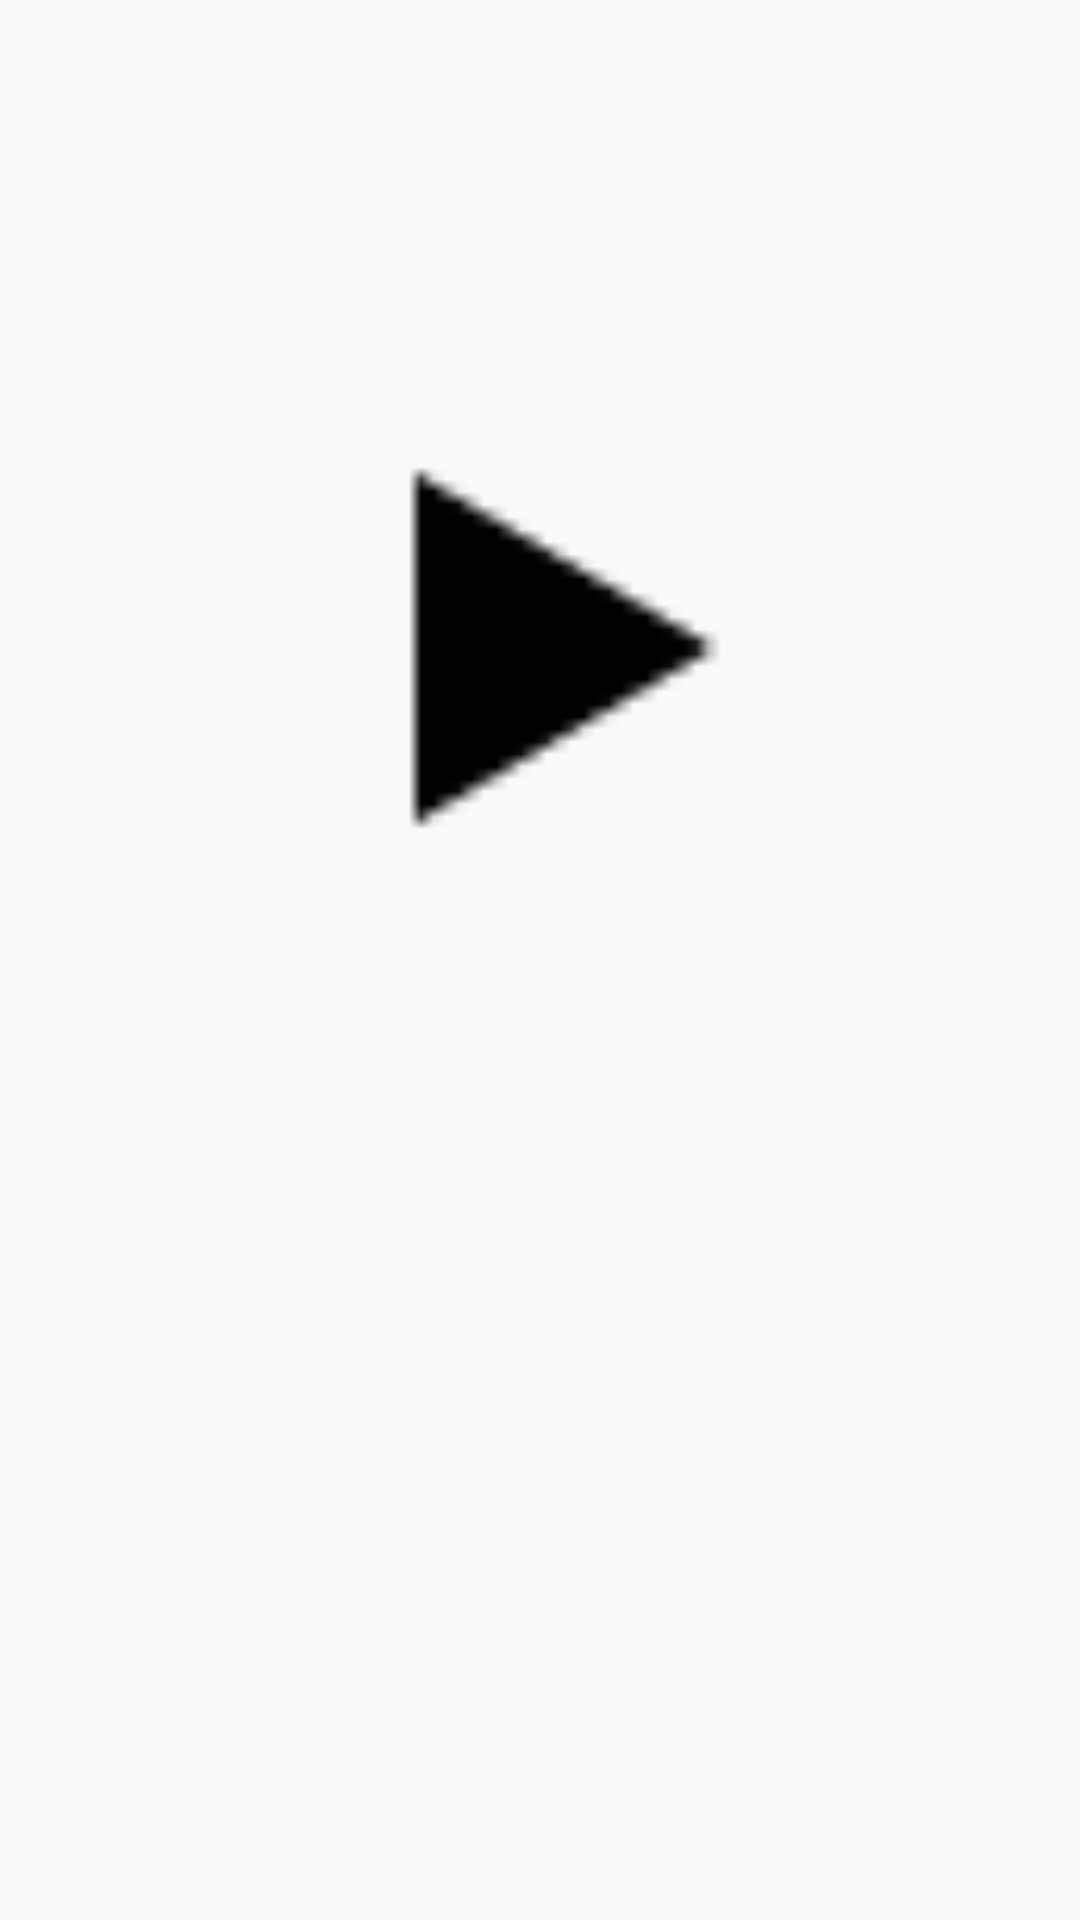

Here is an Android app screen rendered from its layout file. Give the layout XML and the strings, colors and styles it references.
<!-- AndroidManifest.xml: application theme AppTheme -->
<!-- res/layout/activity_play.xml -->
<?xml version="1.0" encoding="utf-8"?>
<RelativeLayout xmlns:android="http://schemas.android.com/apk/res/android"
    xmlns:tools="http://schemas.android.com/tools"
    android:layout_width="match_parent"
    android:layout_height="match_parent"
    android:paddingBottom="@dimen/activity_vertical_margin"
    android:paddingLeft="@dimen/activity_horizontal_margin"
    android:paddingRight="@dimen/activity_horizontal_margin"
    android:paddingTop="@dimen/activity_vertical_margin"
    tools:context="com.example.giraffe.lifesountrack.PlayActivity">

    <Button
        android:layout_width="200dp"
        android:layout_height="200dp"
        android:background="@drawable/play"
        android:gravity="center_vertical|center_horizontal"
        android:layout_alignParentTop="true"
        android:layout_centerHorizontal="true"
        android:layout_marginTop="116dp" />

</RelativeLayout>
<!-- resources referenced by this layout -->
<resources>
  <!-- drawable play: png bitmap (drawable, 239 bytes) -->
  <style name="AppTheme" parent="Theme.AppCompat.Light.DarkActionBar">
          
          <item name="colorPrimary">#20B2AA</item>
          <item name="colorPrimaryDark">#008080</item>
          <item name="colorAccent">@color/colorAccent</item>
      </style>
  <!-- not gathered from this repository: default colours our renderer supplied (Android Studio template values) -->
  <color name="colorAccent">#FF03DAC5</color>
</resources>
